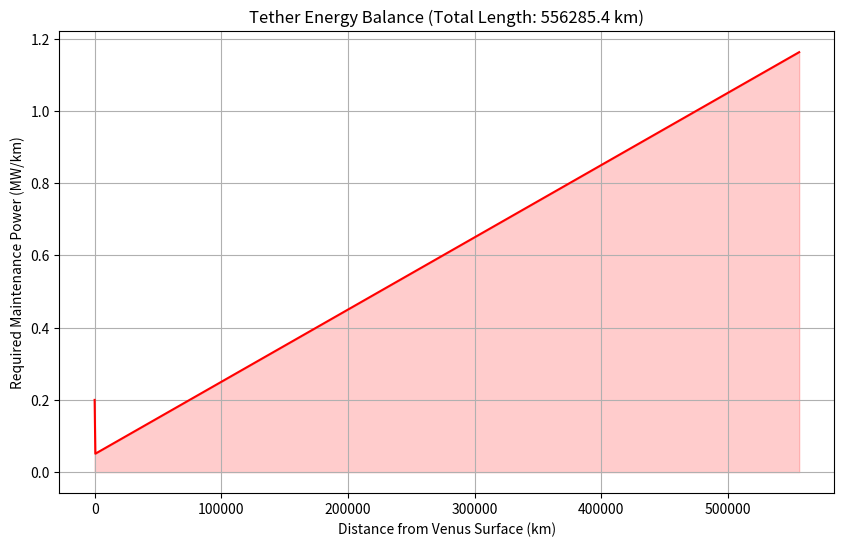

Python code for this plot:
#!/usr/bin/env python3
# -*- coding: utf-8 -*-
"""
Created on Sat Jan 24 11:39:10 2026

@author: iwamura
"""

import numpy as np
import matplotlib.pyplot as plt

# --- 物理パラメータ設定 ---
L_total = 556285.39  # km (前回の計算結果：総延長)
P_chimney_gw = 12.5   # GW (案C: 煙突発電の推定値)
P_lenr_gw = 100.0     # GW (課題#41: メインLENR炉の定格)

# 維持コスト係数 (1kmあたりの維持・自己修復電力 MW/km)
# 55万kmという長大さを考慮し、高度(宇宙環境)による変動を模擬
def maintenance_cost_per_km(dist_km):
    # 地表付近は熱、宇宙空間は放射線と微小隕石による劣化を想定
    base_cost = 0.05 # MW/km (基礎維持)
    thermal_stress = 0.15 * np.exp(-dist_km / 50) # 高度50kmまでは熱応力大
    space_debris = 0.02 * (dist_km / 10000) # 宇宙空間では距離に応じて衝突確率増
    return base_cost + thermal_stress + space_debris

# --- 収支計算 ---
dist_axis = np.linspace(0, L_total, 1000)
costs = maintenance_cost_per_km(dist_axis)
total_maint_gw = np.trapz(costs, dist_axis) / 1000 # GW換算

p_supply = P_chimney_gw + P_lenr_gw
p_net = p_supply - total_maint_gw

# --- 可視化 ---
plt.figure(figsize=(10, 6))
plt.plot(dist_axis, costs, color='red', label='Maintenance Load (MW/km)')
plt.fill_between(dist_axis, costs, alpha=0.2, color='red')
plt.title(f"Tether Energy Balance (Total Length: {L_total:.1f} km)")
plt.xlabel("Distance from Venus Surface (km)")
plt.ylabel("Required Maintenance Power (MW/km)")
plt.grid(True)

print(f"--- #44 Extended Balance Report ---")
print(f"Total Supply  : {p_supply:.2f} GW")
print(f"Total Maint   : {total_maint_gw:.2f} GW")
print(f"Net Export    : {p_net:.2f} GW")
print(f"Survival Rate : {'Stable' if p_net > 0 else 'CRITICAL FAILURE'}")

plt.show()
